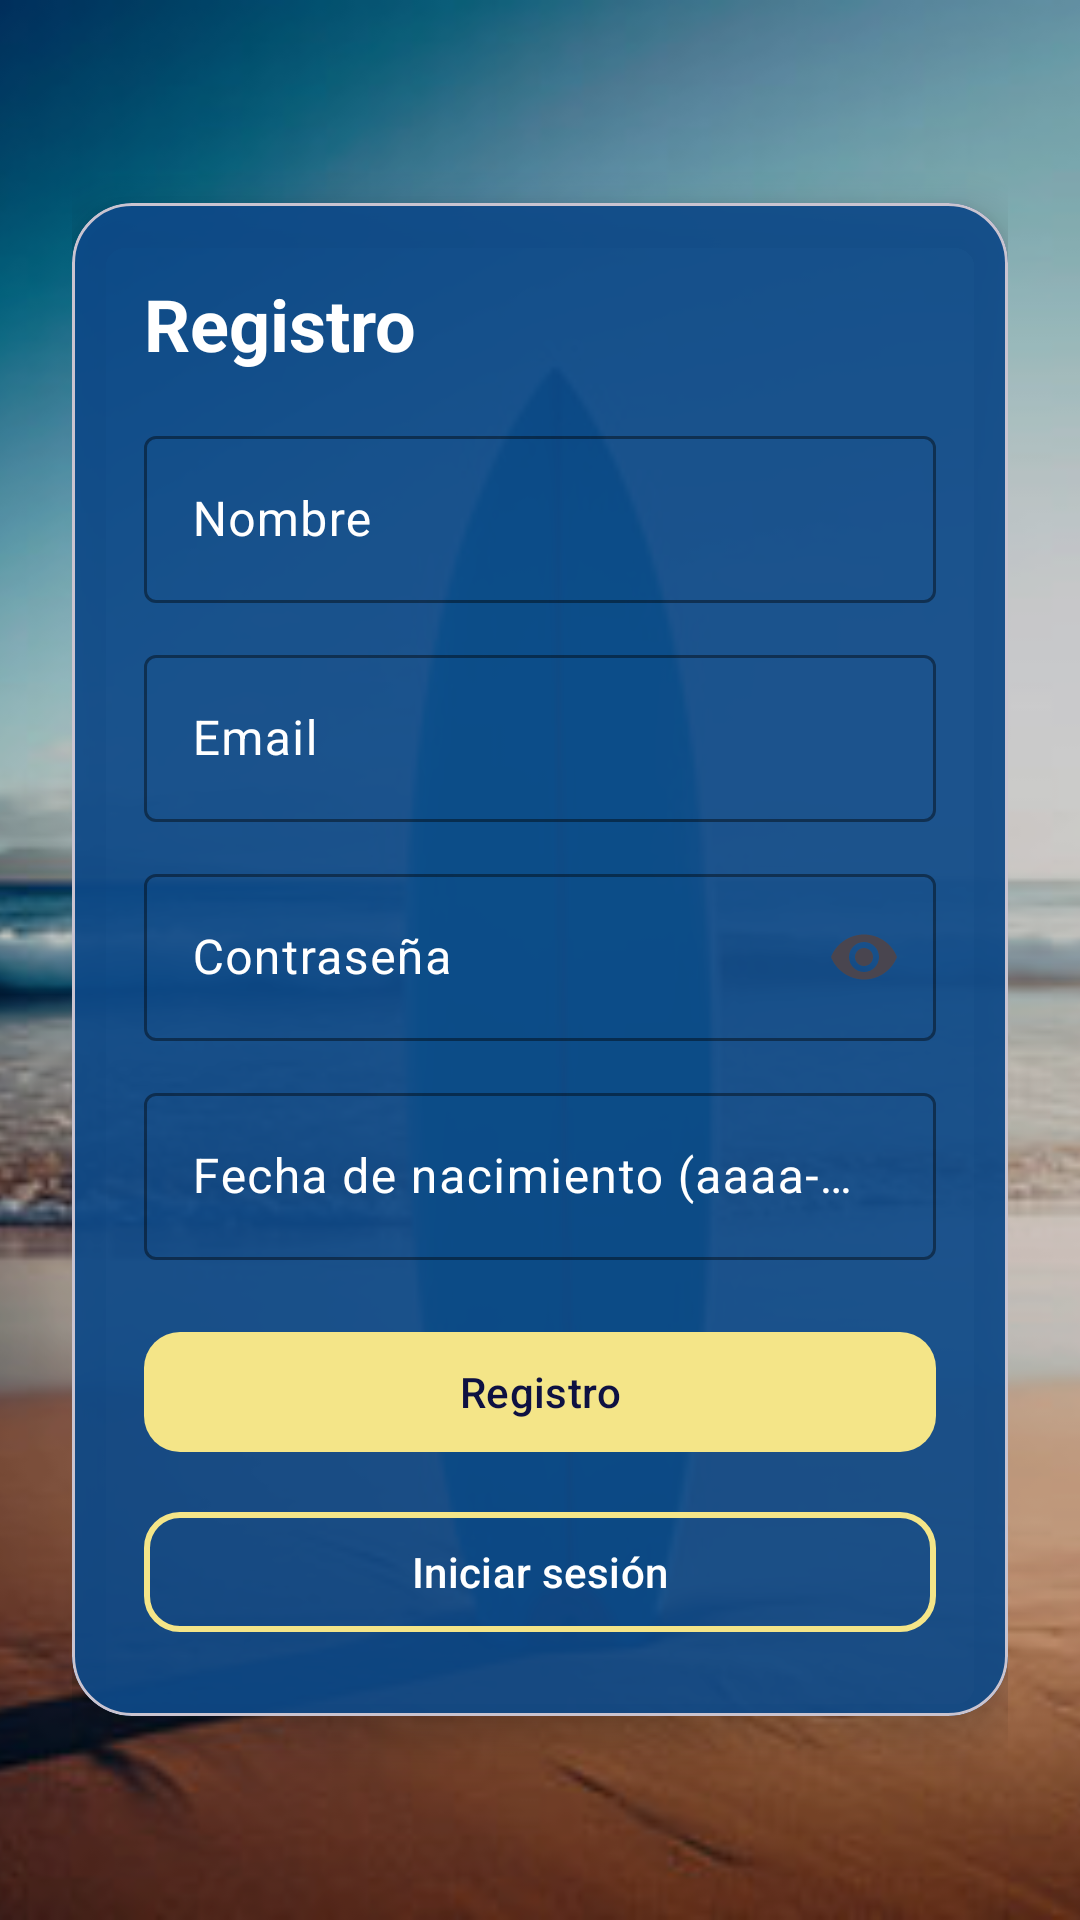

Android layout source for this screen:
<!-- AndroidManifest.xml: application theme Theme.Swello -->
<!-- res/layout/fragment_register.xml -->
<FrameLayout xmlns:android="http://schemas.android.com/apk/res/android"
    xmlns:app="http://schemas.android.com/apk/res-auto"
    android:layout_width="match_parent"
    android:layout_height="match_parent">

    
    <ImageView
        android:id="@+id/bg_image"
        android:layout_width="match_parent"
        android:layout_height="match_parent"
        android:src="@drawable/login_background"
        android:scaleType="centerCrop" />

    
    <View
        android:layout_width="match_parent"
        android:layout_height="match_parent"
        android:background="#33000000"/> 

    
    <LinearLayout
        android:layout_width="match_parent"
        android:layout_height="match_parent"
        android:gravity="center"
        android:padding="24dp"
        android:orientation="vertical">

        
        <com.google.android.material.card.MaterialCardView
            android:layout_width="match_parent"
            android:layout_height="wrap_content"
            android:padding="20dp"
            app:cardCornerRadius="20dp"
            app:cardElevation="8dp"
            app:cardBackgroundColor="#EA0E4989"> 

            <LinearLayout
                android:layout_width="match_parent"
                android:layout_height="wrap_content"
                android:orientation="vertical"
                android:padding="24dp"
                >

                
                <TextView
                    android:id="@+id/text_title"
                    android:layout_width="wrap_content"
                    android:layout_height="wrap_content"
                    android:text="@string/register_button"
                    android:textColor="@color/white"
                    android:textSize="24sp"
                    android:textStyle="bold" />

                <Space
                    android:layout_width="match_parent"
                    android:layout_height="16dp" />

                
                <com.google.android.material.textfield.TextInputLayout
                    android:layout_width="match_parent"
                    android:layout_height="wrap_content"
                    app:boxBackgroundMode="outline"
                    app:boxStrokeColor="@color/sand"
                    android:textColorHint="@color/white">

                    <com.google.android.material.textfield.TextInputEditText
                        android:id="@+id/edit_user"
                        android:layout_width="match_parent"
                        android:layout_height="wrap_content"
                        android:hint="@string/register_name_hint"
                        android:inputType="textPersonName" />
                </com.google.android.material.textfield.TextInputLayout>

                <Space
                    android:layout_width="match_parent"
                    android:layout_height="12dp" />

                
                <com.google.android.material.textfield.TextInputLayout
                    android:layout_width="match_parent"
                    android:layout_height="wrap_content"
                    app:boxBackgroundMode="outline"
                    app:boxStrokeColor="@color/sand"
                    android:textColorHint="@color/white">

                    <com.google.android.material.textfield.TextInputEditText
                        android:id="@+id/edit_email"
                        android:layout_width="match_parent"
                        android:layout_height="wrap_content"
                        android:hint="@string/register_email_hint"
                        android:inputType="textEmailAddress" />
                </com.google.android.material.textfield.TextInputLayout>

                <Space
                    android:layout_width="match_parent"
                    android:layout_height="12dp" />

                
                <com.google.android.material.textfield.TextInputLayout
                    android:layout_width="match_parent"
                    android:layout_height="wrap_content"
                    app:boxBackgroundMode="outline"
                    app:boxStrokeColor="@color/sand"
                    app:endIconMode="password_toggle"
                    android:textColorHint="@color/white">

                    <com.google.android.material.textfield.TextInputEditText
                        android:id="@+id/edit_pass"
                        android:layout_width="match_parent"
                        android:layout_height="wrap_content"
                        android:hint="@string/register_password_hint"
                        android:inputType="textPassword" />
                </com.google.android.material.textfield.TextInputLayout>

                <Space
                    android:layout_width="match_parent"
                    android:layout_height="12dp" />

                
                <com.google.android.material.textfield.TextInputLayout
                    android:layout_width="match_parent"
                    android:layout_height="wrap_content"
                    app:boxBackgroundMode="outline"
                    app:boxStrokeColor="@color/sand"
                    android:textColorHint="@color/white">

                    <com.google.android.material.textfield.TextInputEditText
                        android:id="@+id/edit_birthdate"
                        android:layout_width="match_parent"
                        android:layout_height="wrap_content"
                        android:hint="@string/register_birthdate_hint"
                        android:inputType="date" />
                </com.google.android.material.textfield.TextInputLayout>

                <Space
                    android:layout_width="match_parent"
                    android:layout_height="20dp" />

                
                <com.google.android.material.button.MaterialButton
                    android:id="@+id/btn_register_submit"
                    android:layout_width="match_parent"
                    android:layout_height="wrap_content"
                    android:text="@string/register_button"
                    android:textAllCaps="false"
                    android:textColor="@color/dark_cool_blue"
                    app:backgroundTint="@color/sand"
                    app:cornerRadius="12dp" />

                <Space
                    android:layout_width="match_parent"
                    android:layout_height="12dp" />

                
                <com.google.android.material.button.MaterialButton
                    android:id="@+id/btn_back_login"
                    android:layout_width="match_parent"
                    android:layout_height="wrap_content"
                    android:text="@string/login_button"
                    android:textAllCaps="false"
                    android:textColor="@color/white"
                    app:backgroundTint="@android:color/transparent"
                    app:strokeColor="@color/sand"
                    app:strokeWidth="2dp"
                    app:cornerRadius="12dp" />

            </LinearLayout>
        </com.google.android.material.card.MaterialCardView>

    </LinearLayout>

</FrameLayout>
<!-- resources referenced by this layout -->
<resources>
  <color name="dark_cool_blue">#0e1142</color>
  <color name="sand">#F4E588</color>
  <color name="white">#FFFFFFFF</color>
  <!-- drawable login_background: jpg bitmap (drawable, 20342 bytes) -->
  <string name="login_button">Iniciar sesión</string>
  <string name="register_birthdate_hint">Fecha de nacimiento (aaaa-mm-dd)</string>
  <string name="register_button">Registro</string>
  <string name="register_email_hint">Email</string>
  <string name="register_name_hint">Nombre</string>
  <string name="register_password_hint">Contraseña</string>
  <style name="Theme.Swello" parent="Theme.Material3.DayNight.NoActionBar">
          <item name="android:statusBarColor">@android:color/transparent</item>
          <item name="android:windowLightStatusBar">true</item>
          <item name="android:windowBackground">@color/dark_cool_blue</item>
      </style>
</resources>
